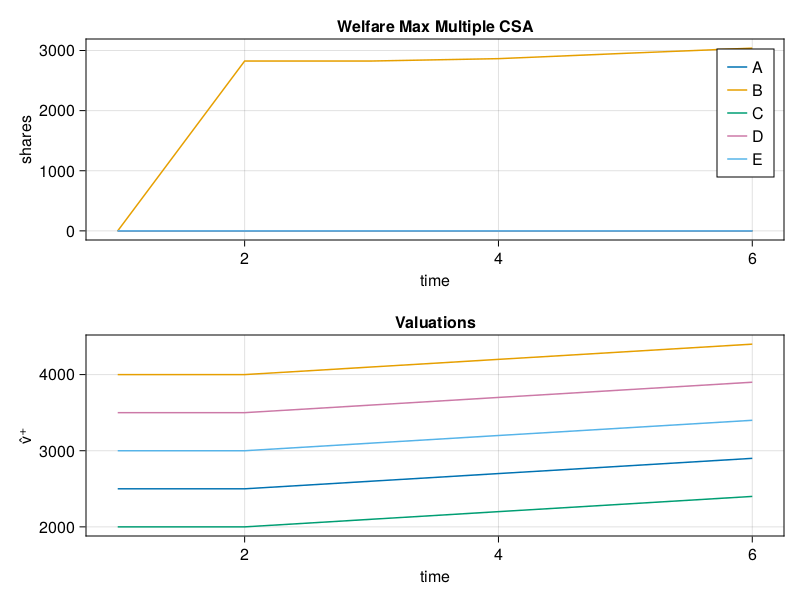

Data behind this chart, as committed beside it:
curatorAfees, curatorAmax, curatorAmin, curatorAp, curatorAshares, curatorAtrans, curatorAutility, curatorBfees, curatorBmax, curatorBmin, curatorBp, curatorBshares, curatorBtrans, curatorButility, curatorCfees, curatorCmax, curatorCmin, curatorCp, curatorCshares, curatorCtrans, curatorCutility, curatorDfees, curatorDmax, curatorDmin
0.0, 2500, 1000, 0.0, 0.0, 0.0, 0.0, 0.0, 4000, 500.0, 0.0, 0.0, 0.0, 0.0, 0.0, 2000, 1500, 0.0, 0.0, 0.0, 0.0, 0.0, 3500, 1750
0.0, 2500, 1000, 0.0, 0.0, 0.0, 0.0, 82, 4000, 500.0, 2974, 2825, 1.0, 424.8, 0.0, 2000, 1500, 0.0, 0.0, 0.0, 0.0, 0.0, 3500, 1750
0.0, 2600, 1100, 0.0, 0.0, 0.0, 0.0, 82, 4100, 600.0, 2974, 2825, 1.0, 509.8, 0.0, 2100, 1600, 0.0, 0.0, 0.0, 0.0, 0.0, 3600, 1850
0.0, 2700, 1200, 0.0, 0.0, 0.0, 0.0, 84.15, 4200, 700.0, 3017, 2865, 2.0, 558.7, 0.0, 2200, 1700, 0.0, 0.0, 0.0, 0.0, 0.0, 3700, 1950
0.0, 2800, 1300, 0.0, 0.0, 0.0, 0.0, 88.91, 4300, 800.0, 3115, 2953, 3.0, 562.5, 0.0, 2300, 1800, 0.0, 0.0, 0.0, 0.0, 0.0, 3800, 2050
0.0, 2900, 1400, 0.0, 0.0, 0.0, 0.0, 93.54, 4400, 900.0, 3210, 3039, 4.0, 568.7, 0.0, 2400, 1900, 0.0, 0.0, 0.0, 0.0, 0.0, 3900, 2150
